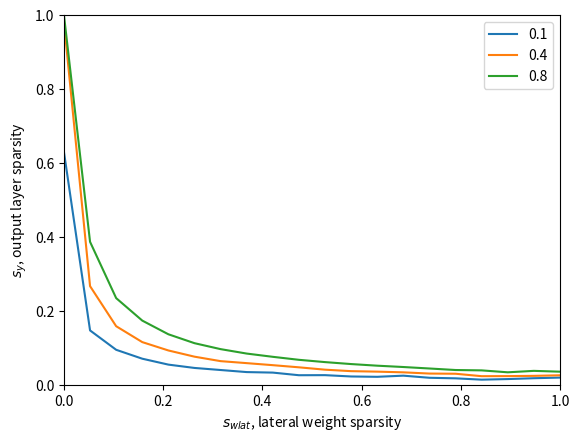

This figure's Python source:
# show how the latteral weight sparsity defines the y sparsity

# add the influence of the input sparsity

# the rise of s_x slightly rises the swlat-sy curve

import numpy as np
import matplotlib.pyplot as plt

N_x = 100
N_y = 500
s_w = 0.1
s_w_lat = 0.1

w = np.random.binomial(1, s_w, size=(N_y, N_x))
w_lat = np.random.binomial(1, s_w_lat, size=(N_y, N_y))


def kWTAi(v, w_lat):
    y = np.zeros(v.size, dtype=int)
    for ti in range(np.max(v), 0, -1):
      z = v - w_lat @ y >= ti
      y = np.logical_or(y, z)
    return y

s_w_lat = np.linspace(0, 1, 20)

iters = 20

s_x = 0.1
Y = np.zeros((iters, s_w_lat.size))
for iter in range(iters):
  print(iter)
  for k, s_wi in enumerate(s_w_lat):
    x = np.random.binomial(1, s_x, size=N_x)
    w_lat = np.random.binomial(1, s_wi, size=(N_y, N_y))
    Y[iter, k] = np.count_nonzero(kWTAi(w @ x, w_lat))
plt.plot(s_w_lat, np.mean(Y, axis=0) / N_y, label=str(s_x))


s_x = 0.4
Y = np.zeros((iters, s_w_lat.size))
for iter in range(iters):
  print(iter)
  for k, s_wi in enumerate(s_w_lat):
    x = np.random.binomial(1, s_x, size=N_x)
    w_lat = np.random.binomial(1, s_wi, size=(N_y, N_y))
    Y[iter, k] = np.count_nonzero(kWTAi(w @ x, w_lat))
plt.plot(s_w_lat, np.mean(Y, axis=0) / N_y, label=str(s_x))

s_x = 0.8
Y = np.zeros((iters, s_w_lat.size))
for iter in range(iters):
  print(iter)
  for k, s_wi in enumerate(s_w_lat):
    x = np.random.binomial(1, s_x, size=N_x)
    w_lat = np.random.binomial(1, s_wi, size=(N_y, N_y))
    Y[iter, k] = np.count_nonzero(kWTAi(w @ x, w_lat))
plt.plot(s_w_lat, np.mean(Y, axis=0) / N_y, label=str(s_x))


plt.xlabel(r'$s_{wlat}$, lateral weight sparsity')
plt.ylabel(r'$s_y$, output layer sparsity')
plt.ylim([0, 1])
plt.xlim([0, 1])
plt.legend()
plt.show()
